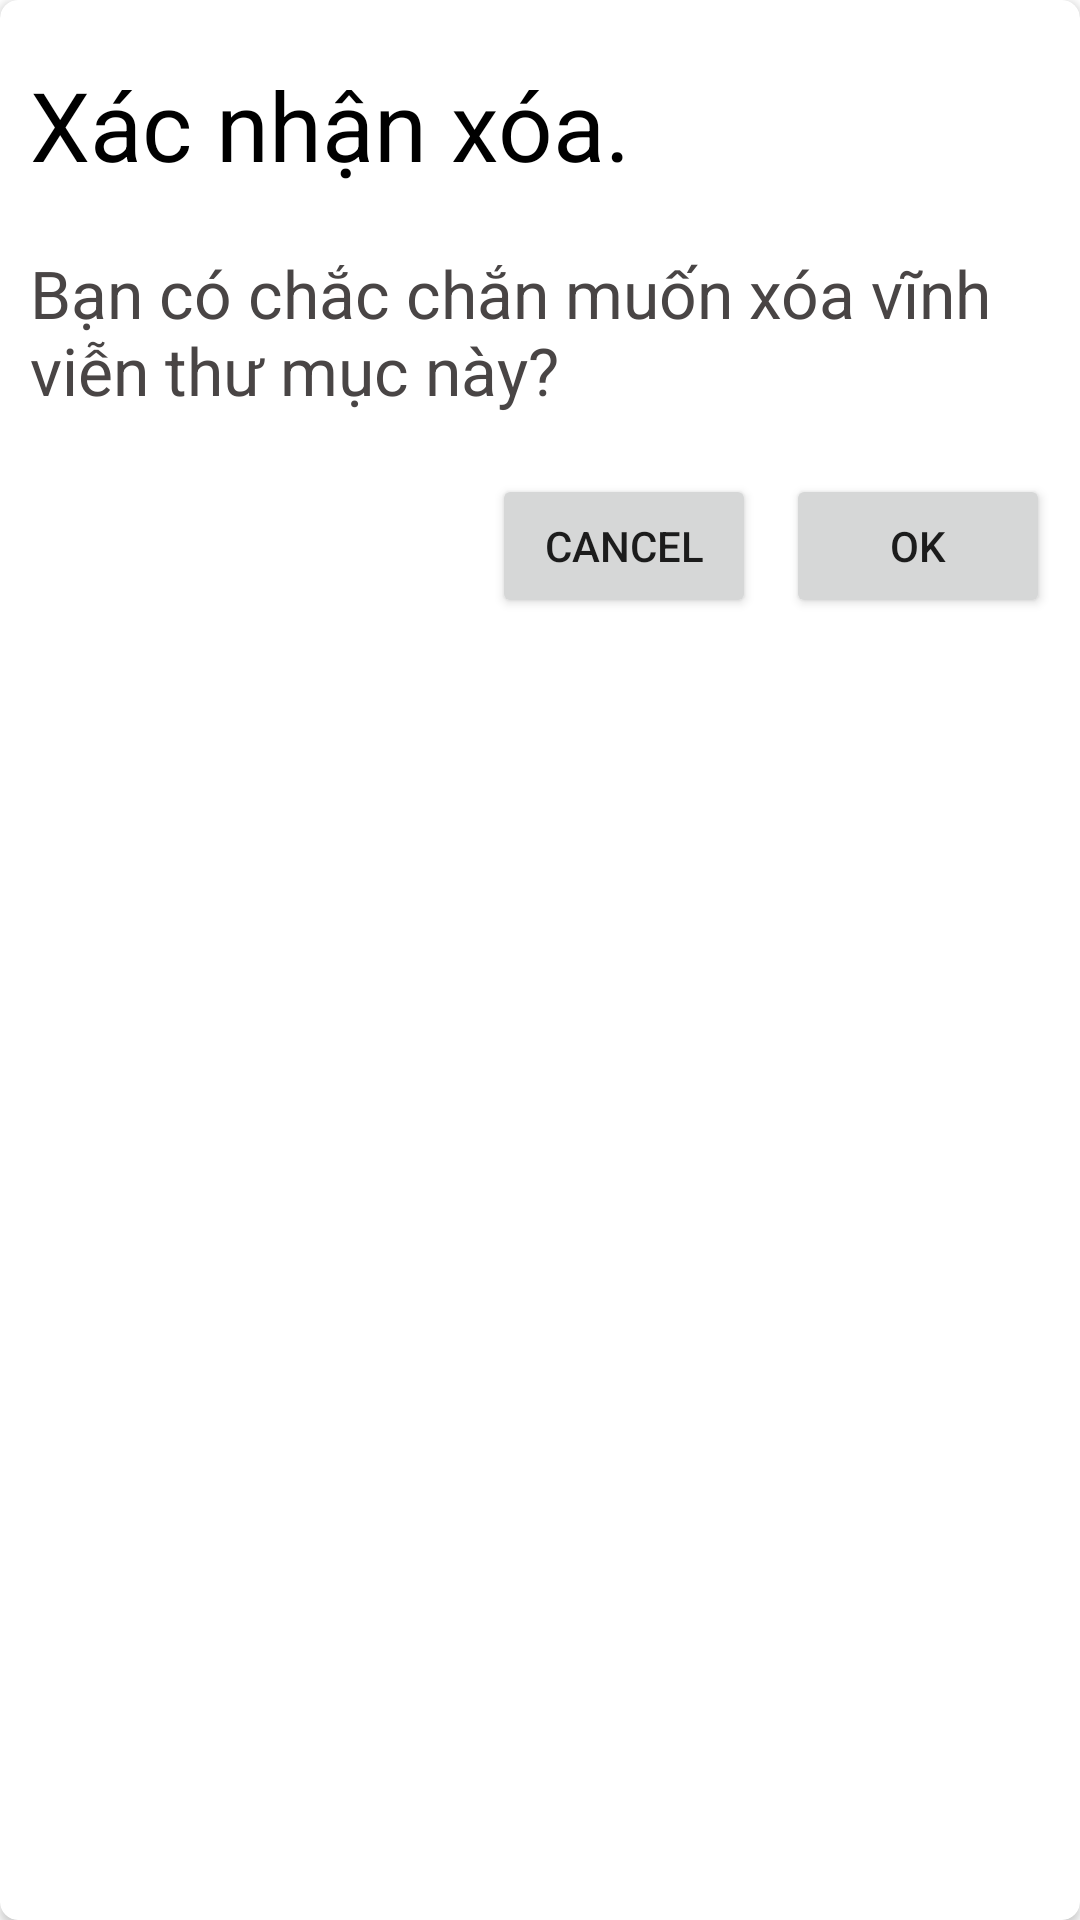

Layout XML and referenced resources for this Android screen:
<!-- AndroidManifest.xml: application theme Theme.EnglishLearners -->
<!-- res/layout/dialog_confirm.xml -->
<?xml version="1.0" encoding="utf-8"?>
<androidx.cardview.widget.CardView xmlns:android="http://schemas.android.com/apk/res/android"
    xmlns:app="http://schemas.android.com/apk/res-auto"
    android:layout_width="match_parent"
    android:layout_height="wrap_content"
    android:layout_margin="5dp"
    android:elevation="6dp"
    app:cardCornerRadius="6dp">

    <LinearLayout
        android:layout_width="match_parent"
        android:layout_height="wrap_content"
        android:orientation="vertical"
        android:padding="10dp">

        <TextView
            android:layout_marginVertical="10dp"
            android:layout_width="match_parent"
            android:layout_height="wrap_content"
            android:text="Xác nhận xóa."
            android:textColor="@color/black"
            android:textSize="32sp" />

        <TextView
            android:layout_width="match_parent"
            android:layout_height="wrap_content"
            android:text="Bạn có chắc chắn muốn xóa vĩnh viễn thư mục này?"
            android:textColor="@color/dark_grey"
            android:textSize="22sp"
            android:layout_marginVertical="10dp"/>

        <LinearLayout
            android:layout_width="match_parent"
            android:layout_height="wrap_content"
            android:gravity="end"
            android:layout_marginVertical="10dp"
            android:orientation="horizontal">

            <Button
                android:id="@+id/cancel_button"
                android:layout_width="wrap_content"
                android:layout_height="wrap_content"
                android:text="cancel" />

            <Button
                android:id="@+id/ok_btn"
                android:layout_width="wrap_content"
                android:layout_height="wrap_content"
                android:layout_marginStart="10dp"
                android:text="Ok" />
        </LinearLayout>
    </LinearLayout>
</androidx.cardview.widget.CardView>
<!-- resources referenced by this layout -->
<resources>
  <color name="black">#FF000000</color>
  <color name="dark_grey">#494545</color>
  <style name="Theme.EnglishLearners" parent="Theme.MaterialComponents.DayNight.NoActionBar">
          
          <item name="colorPrimary">@color/purple_500</item>
          <item name="colorPrimaryVariant">@color/purple_700</item>
          <item name="colorOnPrimary">@color/white</item>
          
          <item name="colorSecondary">@color/teal_200</item>
          <item name="colorSecondaryVariant">@color/teal_700</item>
          <item name="colorOnSecondary">@color/black</item>
          
          <item name="android:statusBarColor">?attr/colorPrimaryVariant</item>
          
      </style>
  <color name="purple_500">#674991</color>
  <color name="purple_700">#FF3700B3</color>
  <color name="white">#FFFFFFFF</color>
  <color name="teal_200">#FF03DAC5</color>
  <color name="teal_700">#FF018786</color>
</resources>
